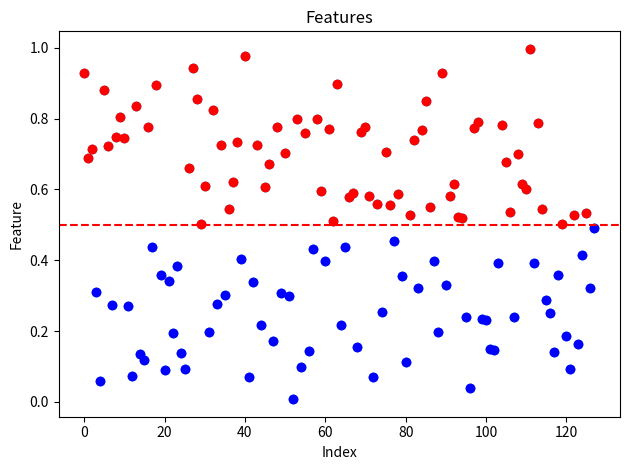
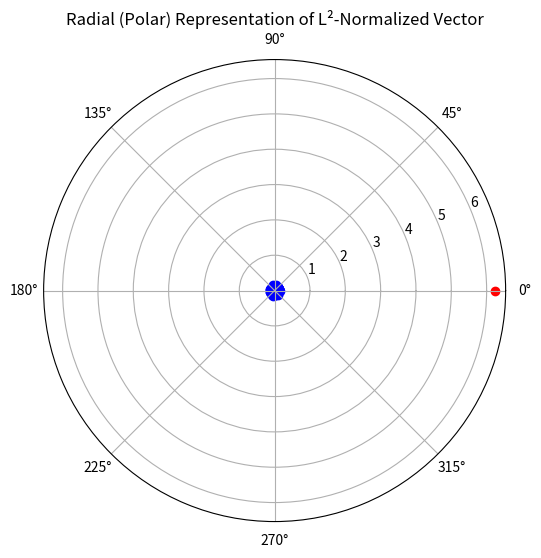
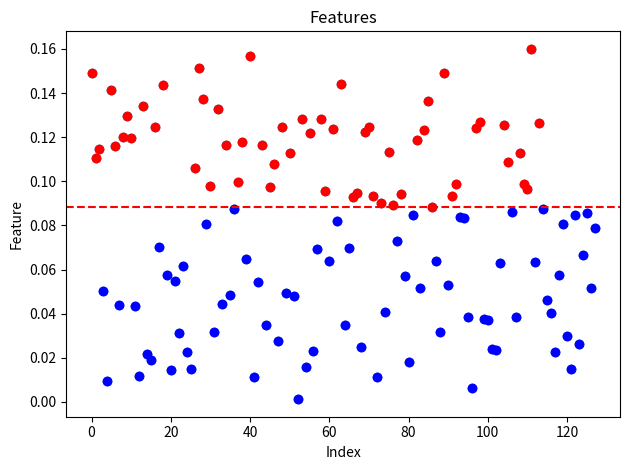

Source code (Python) for these figures, in order:
from math import sqrt
import numpy as np
from statistics import mean
from matplotlib import pyplot as plt

class Quantization:
    def __init__(self):
        pass
    
    def feature_normalization(self, features):
        # Normalize features such that the max value is 1 and the min value is 0
        arr = np.asarray(features, dtype=np.float32)
        if arr.size == 0:
            return []
        min_feature = float(np.min(arr))
        max_feature = float(np.max(arr))
        denom = max_feature - min_feature
        if denom == 0.0:
            return [0.0] * int(arr.size)
        normalized = (arr - min_feature) / denom
        return normalized.tolist()
    
    def mean_quantization(self, features):
        mean_features = mean(features)
        # print("Mean features: ", mean_features)
        threshold = mean_features #0
        features_quatized = []
        for i in features:
            if i >= threshold:
                features_quatized.append(1)
            else:
                features_quatized.append(0)
        return features_quatized
    
    def threshold_quantization(self, features, threshold=0.5, normalize=True):
        features_quatized = []
        if normalize:
            features = self.feature_normalization(features)
        # print("Features normalized:", features)
        for i in features:
            if i >= threshold:
                features_quatized.append(1)
            else:
                features_quatized.append(0)
        return features_quatized
    
    def floating_point_quantization(self, features, precision=1, normalize=True):
        features_quatized = []
        # Quantize features from floating point to binary
        if normalize:
            features = self.feature_normalization(features)
        for i in features:
            
            binary_representation = bin(int(i * (2**precision)))
            binary_representation = binary_representation[2:].zfill(precision)
            # features_quatized.append(binary_representation[2:].zfill(precision))
            # Add as many zeros at the beginning of the binary representation as the precision
            # add each of the bits to the features_quatized
            for bit in binary_representation:
                features_quatized.append(int(bit))
        return features_quatized
    
    def quantized_data_information(self, features_quatized):
        length = len(features_quatized)
        ones = features_quatized.count(1)
        zeros = features_quatized.count(0)
        ones_percentage = ones / length
        zeros_percentage = zeros / length
        print(f"Length: {length}")
        print(f"Ones: {ones}")
        print(f"Zeros: {zeros}")
        print(f"Ones Percentage: {ones_percentage}")
        print(f"Zeros Percentage: {zeros_percentage}")
        
    def L2_threshold_quantization(self, features):
        L = len(features)
        threshold = 1/sqrt(L)
        features_quatized = []
        for i in features:
            if i >= threshold:
                features_quatized.append(1)
            else:
                features_quatized.append(0)
        return features_quatized
    
def plot_features(features, threshold=0.5, L=512):
    plt.scatter(range(L), features)
    # Plot a line by the 0.5 threshold
    plt.axhline(y=threshold, color='r', linestyle='--')
    # Color the features above the threshold in red and the features below the threshold in blue
    
    for i in range(L):
        if features[i] >= threshold:
            plt.scatter(i, features[i], color='red')
        else:
            plt.scatter(i, features[i], color='blue')
    plt.title("Features")
    plt.xlabel("Index")
    plt.ylabel("Feature")
    plt.tight_layout()
    plt.show()
    
if __name__ == "__main__":
    quantization = Quantization()
    # Random feature vector with L values between 0 and 1 with fp16 precision
    L = 128
    # Create a feature vector of L ones
    # features = np.ones(L).astype(np.float16)
    features = np.random.rand(L).astype(np.float16)
    # Plot features on a line plot as scatter plot over a single plane
    plot_features(features, threshold=0.5, L=L)
    
    r = np.linalg.norm(features)
    u = features / r  
    print("u:", u)
    print("u size:", u.size)
    
    angles = np.linspace(0, 2*np.pi, L, endpoint=False)
    plt.figure(figsize=(6,6))
    ax = plt.subplot(111, polar=True)
    ax.scatter(angles, u, color='blue', linewidth=1)
    # Plot the radius r
    ax.scatter(0, r, color='red', linewidth=1)
    ax.set_title('Radial (Polar) Representation of L²-Normalized Vector')
    plt.show()
    # exit()
    print("Features:", features[0:10])
    l2_norm = np.linalg.norm(features, ord=2)
    print("L2 norm:", l2_norm)
    print("Sqrt of L:", sqrt(L))
    print("L2 norm average:", l2_norm / L)
    print("L2 norm values expected avg magnitude:", 1/sqrt(L))
    features = features / l2_norm 
    print("Features L2 normalized:", features[0:10])
    print("features average:", mean(features))
    print("Features sum:", np.sum(features**2))
    print("Features Max:", np.max(features))
    print("Features Min:", np.min(features))
    plot_features(features, threshold=1/sqrt(L), L=L)
    exit()
    print("Mean Quantization:")
    features_quatized = quantization.mean_quantization(features)
    print("features_quatized mean:", features_quatized[0:10])
    quantization.quantized_data_information(features_quatized)
    print("Threshold Quantization:")
    features_quatized = quantization.threshold_quantization(features, 0.5, True)
    print("features_quatized threshold:", features_quatized[0:10])
    quantization.quantized_data_information(features_quatized)
    print("Floating Point Quantization:")
    features_quatized = quantization.floating_point_quantization(features, 1, True) # Setting to 1 is the same as threshold 0.5
    print("features_quatized floating point:", features_quatized[0:10])
    quantization.quantized_data_information(features_quatized)
    print("L2 Threshold Quantization:")
    features_quatized = quantization.L2_threshold_quantization(features)
    print("features_quatized L2 threshold:", features_quatized[0:10])
    quantization.quantized_data_information(features_quatized)
    
    
    print("Threshold 0.5 and floating point 1 the same:", quantization.L2_threshold_quantization(features) == quantization.floating_point_quantization(features, 1))
    
    
